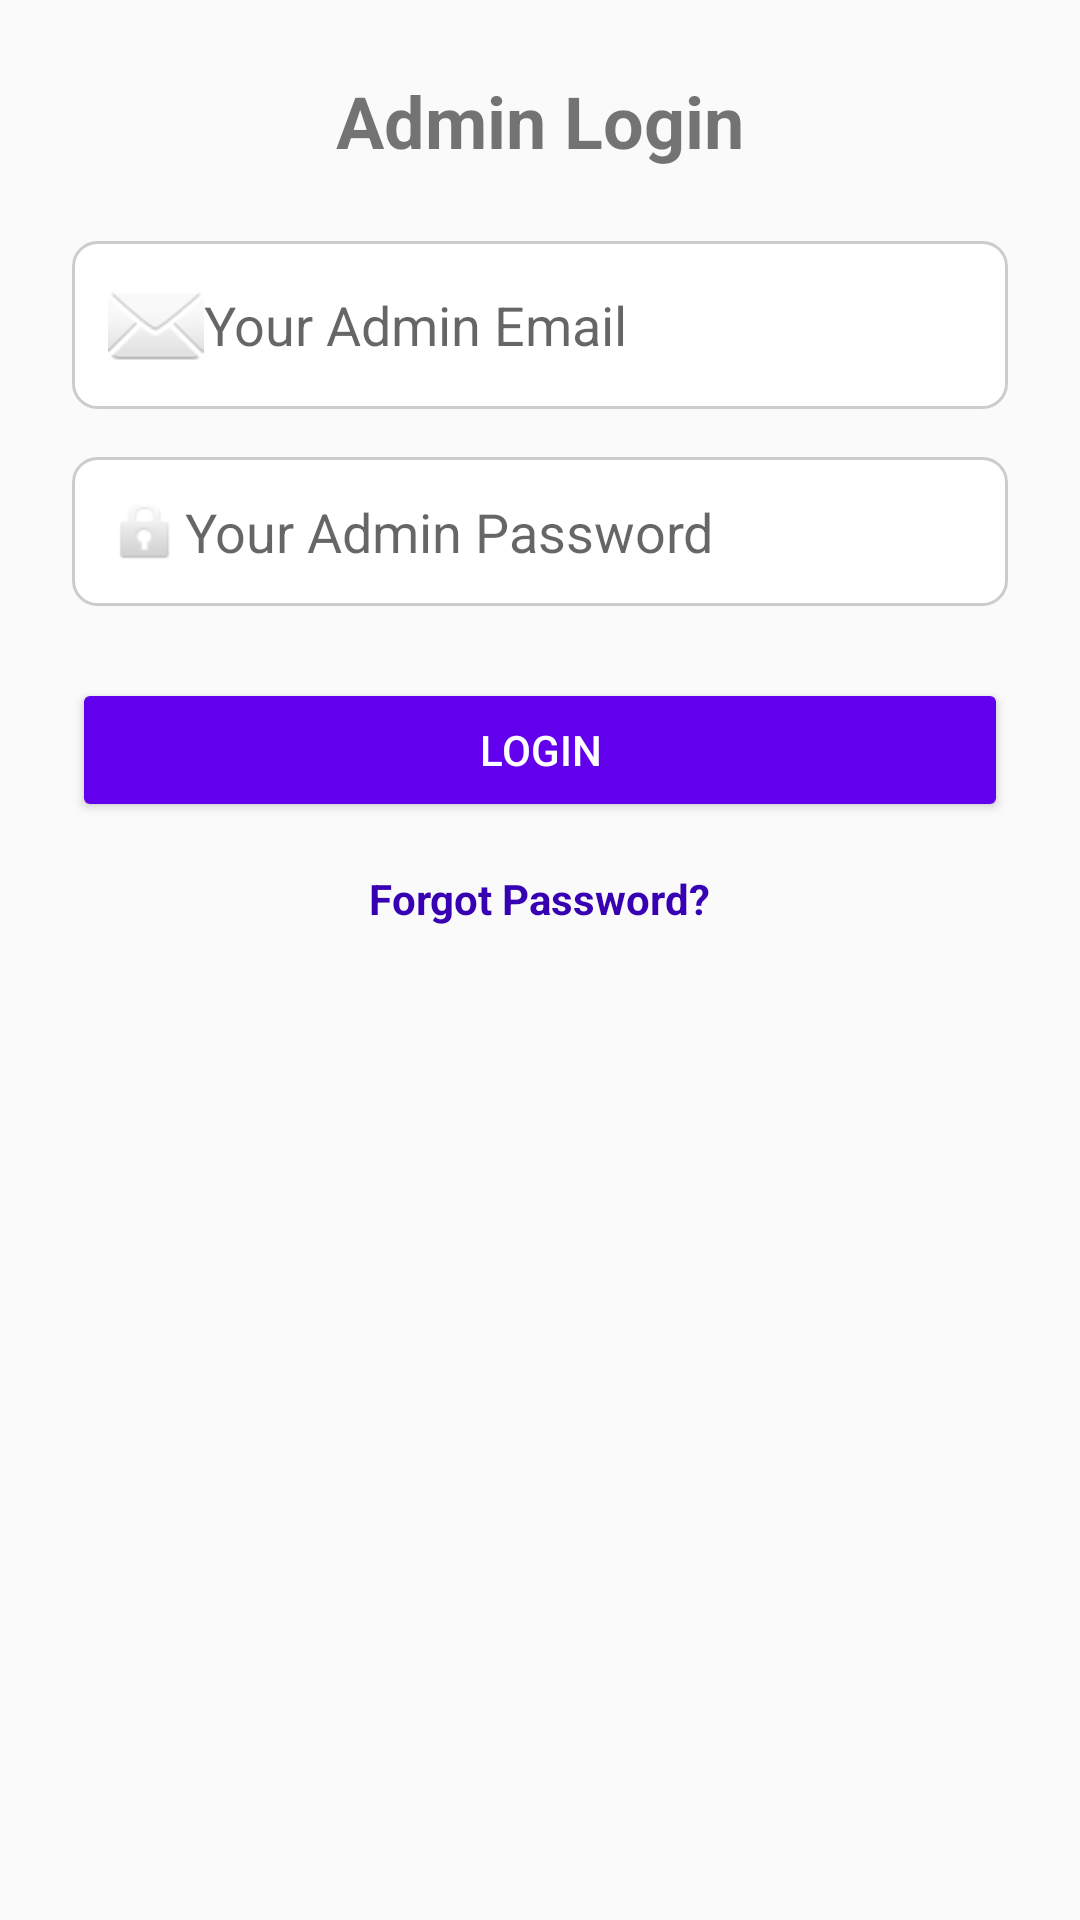

Android layout source for this screen:
<!-- AndroidManifest.xml: activity theme Theme.AppCompat.Light.NoActionBar -->
<!-- res/layout/activity_admin_login.xml -->
<?xml version="1.0" encoding="utf-8"?>
<ScrollView xmlns:android="http://schemas.android.com/apk/res/android"
    android:id="@+id/adminLoginScrollView"
    android:layout_width="match_parent"
    android:layout_height="match_parent"
    android:padding="24dp">

    <LinearLayout
        android:layout_width="match_parent"
        android:layout_height="wrap_content"
        android:orientation="vertical">

        
        <TextView
            android:id="@+id/adminLoginTitle"
            android:layout_width="wrap_content"
            android:layout_height="wrap_content"
            android:text="Admin Login"
            android:textSize="24sp"
            android:textStyle="bold"
            android:layout_gravity="center_horizontal"
            android:paddingBottom="24dp"/>

        
        <EditText
            android:id="@+id/adminEmailField"
            android:layout_width="match_parent"
            android:layout_height="wrap_content"
            android:hint="Your Admin Email"
            android:inputType="textEmailAddress"
            android:drawableStart="@android:drawable/ic_dialog_email"
            android:padding="12dp"
            android:background="@drawable/edit_text_background"/>

        
        <EditText
            android:id="@+id/adminPasswordField"
            android:layout_width="match_parent"
            android:layout_height="wrap_content"
            android:hint="Your Admin Password"
            android:inputType="textPassword"
            android:drawableStart="@android:drawable/ic_lock_idle_lock"
            android:padding="12dp"
            android:background="@drawable/edit_text_background"
            android:layout_marginTop="16dp"/>

        
        <Button
            android:id="@+id/adminLoginButton"
            android:layout_width="match_parent"
            android:layout_height="wrap_content"
            android:text="Login"
            android:layout_marginTop="24dp"
            android:backgroundTint="@color/purple_500"
            android:textColor="@android:color/white"
            android:padding="12dp"/>

        
        <TextView
            android:id="@+id/adminForgotPassword"
            android:layout_width="wrap_content"
            android:layout_height="wrap_content"
            android:text="Forgot Password?"
            android:textColor="@color/purple_700"
            android:textStyle="bold"
            android:layout_gravity="center_horizontal"
            android:paddingTop="16dp"/>
    </LinearLayout>
</ScrollView>
<!-- resources referenced by this layout -->
<resources>
  <color name="purple_500">#6200EE</color>
  <color name="purple_700">#3700B3</color>
  <!-- drawable edit_text_background (drawable) -->
  <?xml version="1.0" encoding="utf-8"?>
  <shape xmlns:android="http://schemas.android.com/apk/res/android">
      <solid android:color="#FFFFFF"/>
      <stroke
          android:width="1dp"
          android:color="#CCCCCC"/>
      <corners android:radius="8dp"/>
      <padding
          android:left="10dp"
          android:top="10dp"
          android:right="10dp"
          android:bottom="10dp"/>
  </shape>
</resources>
